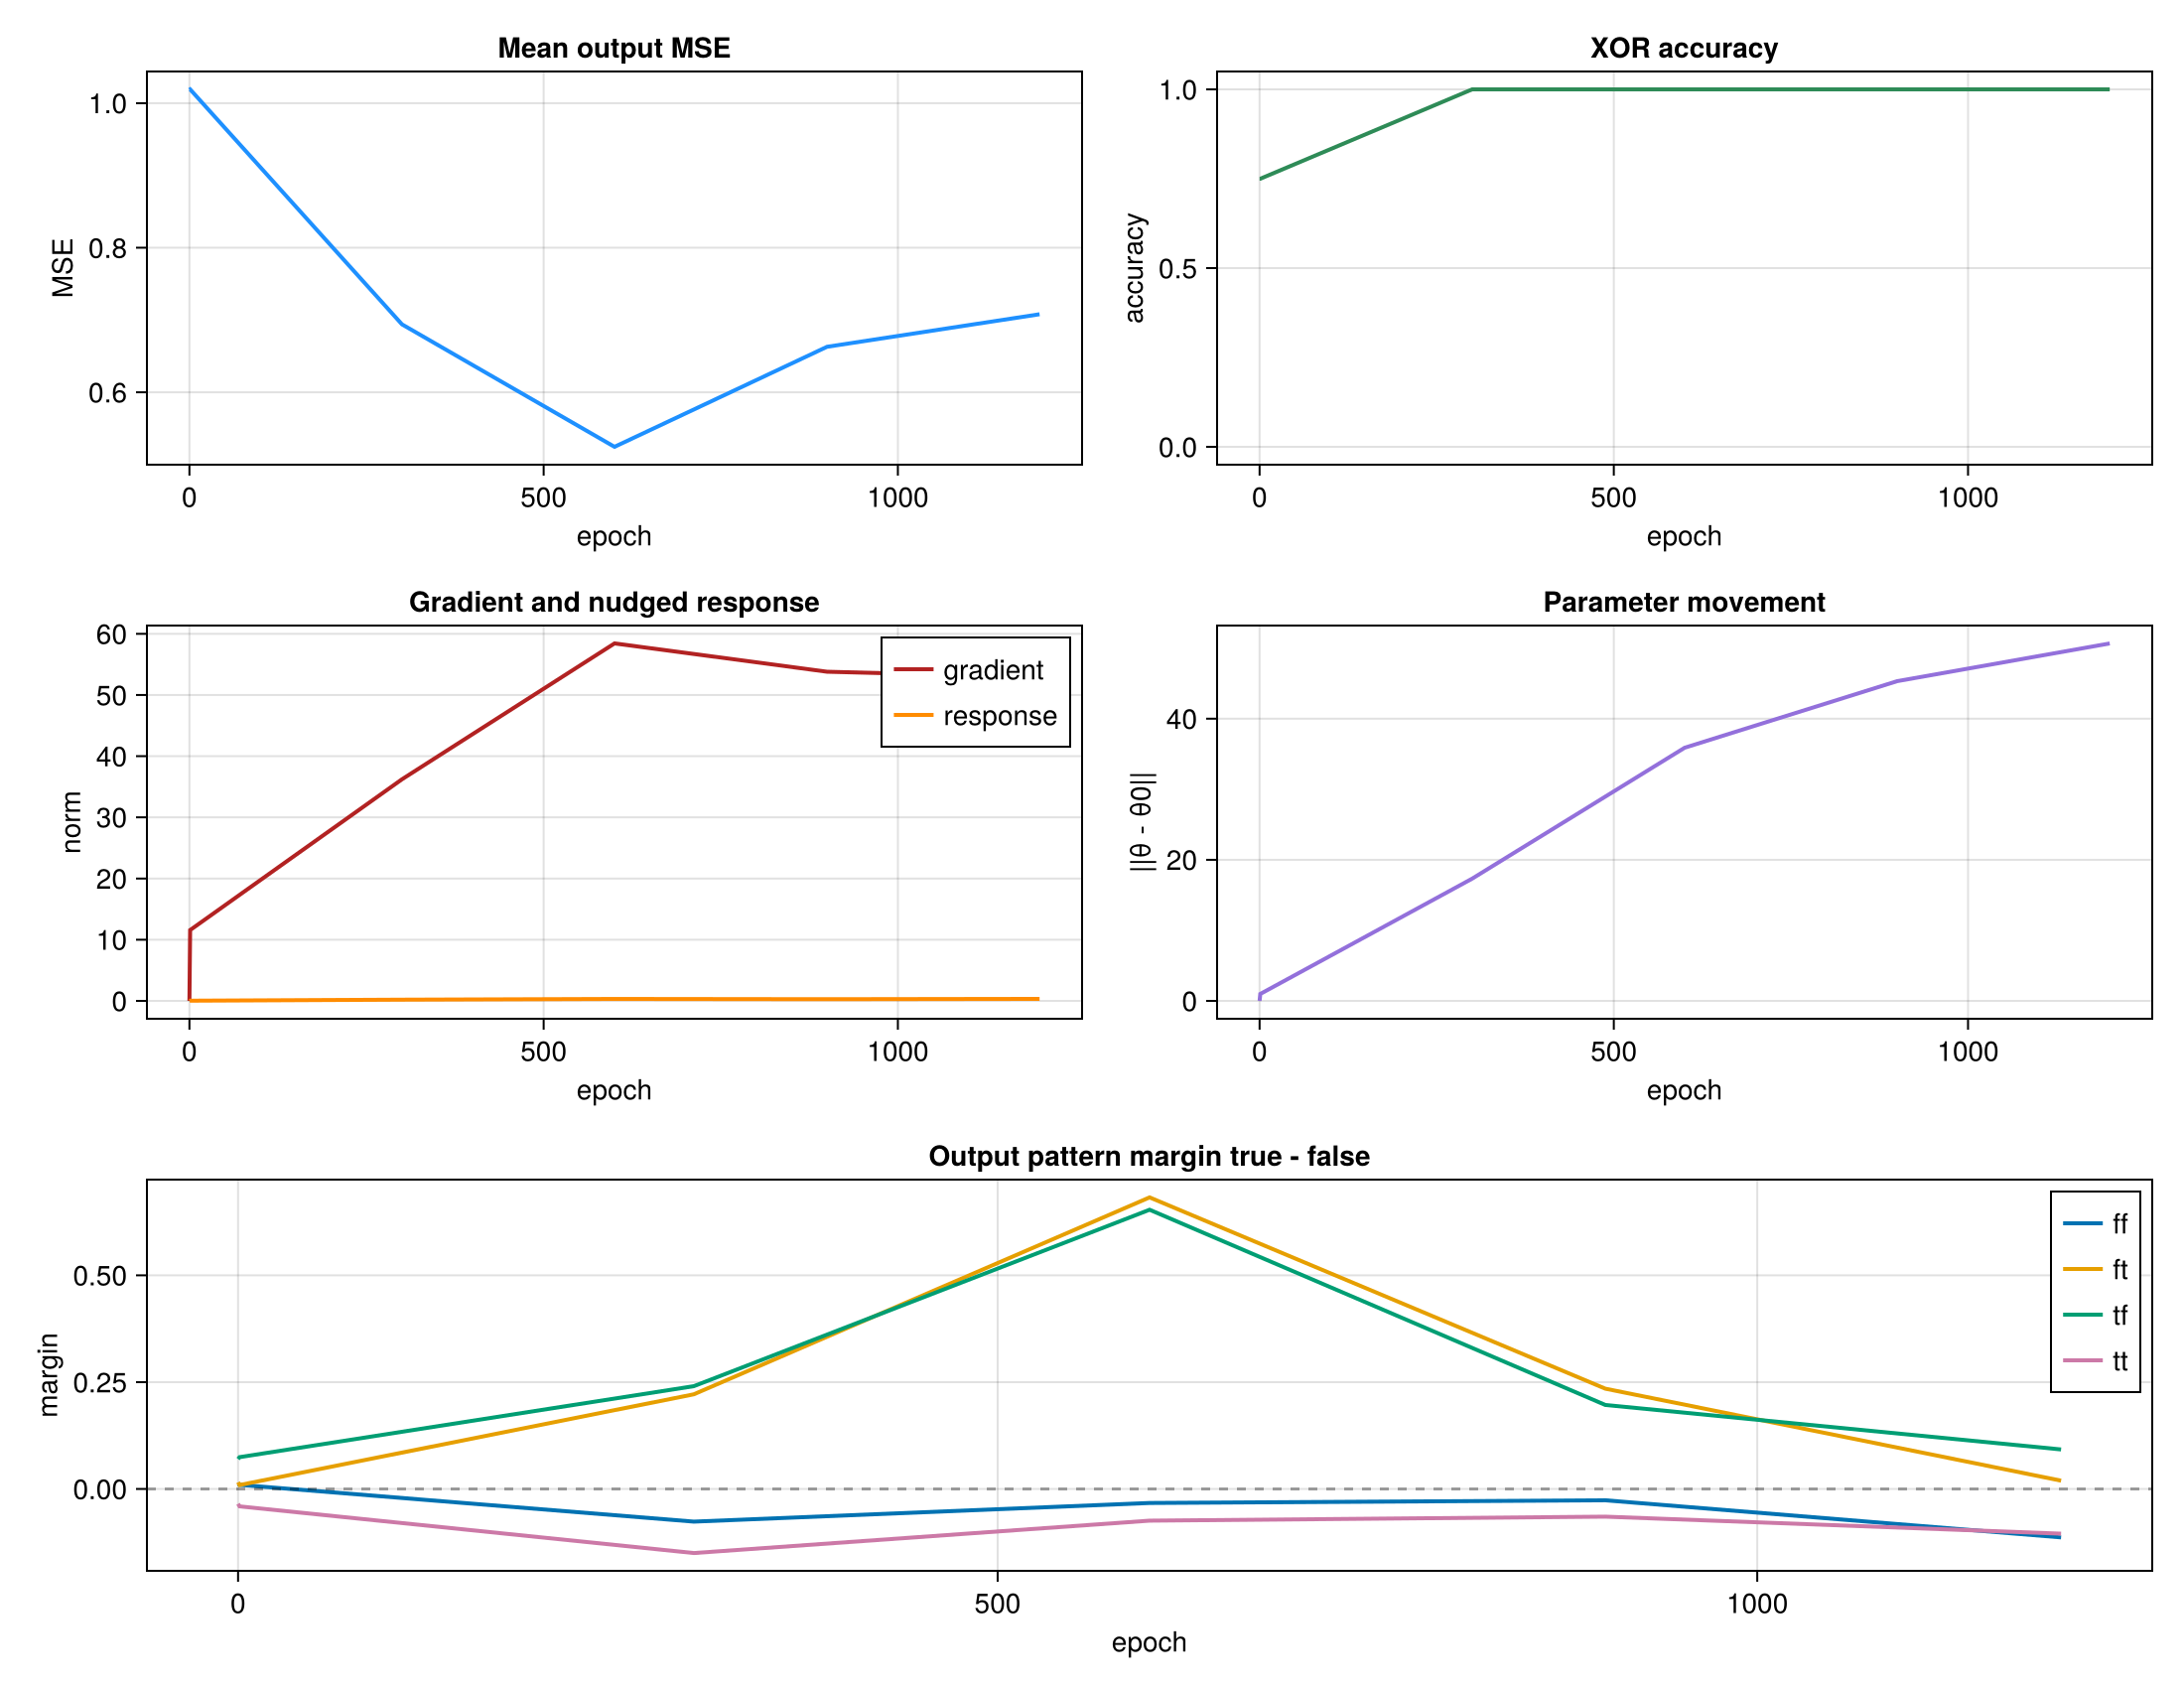

Data behind this chart, as committed beside it:
epoch, mse, accuracy, grad_norm, response_norm, param_delta, ff_margin, ff_std, ft_margin, ft_std, tf_margin, tf_std, tt_margin, tt_std
0, 1.018, 0.75, 0.0, 0.0, 0.0, 0.01163, 0.5633, 0.01572, 0.5709, 0.07015, 0.5723, -0.03473, 0.5619
1, 1.019, 0.75, 11.58, 0.03107, 0.9864, 0.009684, 0.5614, 0.009256, 0.5726, 0.07451, 0.5742, -0.04072, 0.5664
300, 0.694, 1.0, 36.22, 0.1983, 17.33, -0.0764, 0.5817, 0.2216, 0.5639, 0.2406, 0.5758, -0.15, 0.6016
600, 0.5245, 1.0, 58.43, 0.3158, 35.89, -0.03277, 0.6155, 0.6824, 0.5146, 0.6535, 0.5559, -0.07413, 0.622
900, 0.6629, 1.0, 53.8, 0.2762, 45.33, -0.02647, 0.6213, 0.2347, 0.5407, 0.1966, 0.6107, -0.06476, 0.6326
1200, 0.7079, 1.0, 52.92, 0.3261, 50.67, -0.1133, 0.6625, 0.01943, 0.5113, 0.09251, 0.6352, -0.1046, 0.6953
